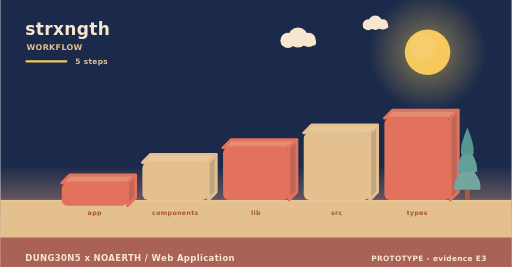
t = 0.00 s
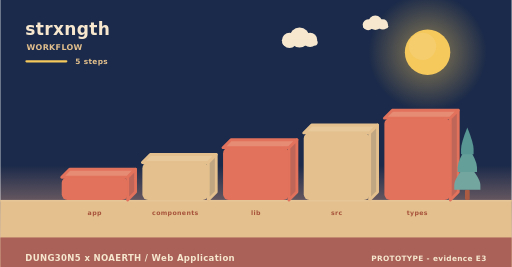
t = 2.00 s
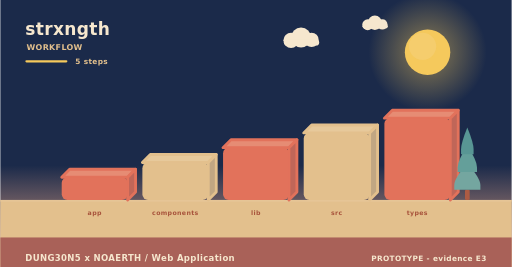
t = 4.00 s
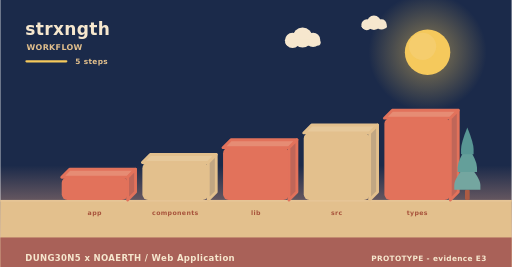
t = 6.00 s
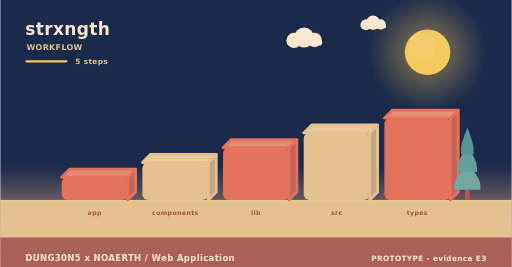
t = 8.00 s
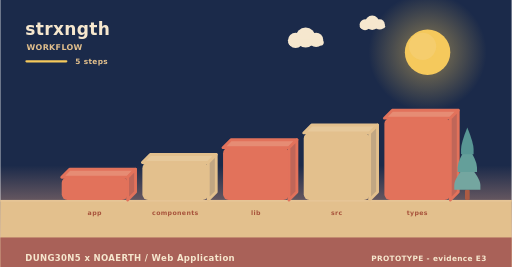
t = 10.00 s

The animated SVG that drew these frames (rendered in a browser with its animation timeline set to each time). Animation: 7 SMIL elements (animateTransform=7); frames cover the first 10.00 s, repeats indefinitely.

<svg xmlns="http://www.w3.org/2000/svg" width="900" height="470" viewBox="0 0 900 470" role="img" aria-label="strxngth - how it is used"><linearGradient id="skyw" x1="0" y1="0" x2="0" y2="1"><stop offset="0" stop-color="#1b2a4a"/><stop offset="0.62" stop-color="#1b2a4a"/><stop offset="1" stop-color="#f3ad8a"/></linearGradient><rect width="900" height="470" fill="url(#skyw)"/><radialGradient id="sunw"><stop offset="0.35" stop-color="#f5c95c" stop-opacity="0.34"/><stop offset="1" stop-color="#f5c95c" stop-opacity="0"/></radialGradient><circle cx="752" cy="92" r="104" fill="url(#sunw)"/><circle cx="752" cy="92" r="40" fill="#f5c95c"/><circle cx="743.2" cy="81.6" r="24" fill="#f5d27e" opacity="0.5"/><g><circle cx="524" cy="66" r="17.64" fill="#f6e7ce"/><circle cx="506.36" cy="71.04" r="13.44" fill="#f6e7ce"/><circle cx="542.48" cy="70.2" r="12.6" fill="#f6e7ce"/><rect x="493.76" y="69.36" width="62.16" height="10.92" rx="5.46" fill="#f6e7ce"/><animateTransform attributeName="transform" type="translate" values="0 0;24 0;0 0" dur="36s" begin="0s" repeatCount="indefinite"/></g><g><circle cx="660" cy="40" r="12.6" fill="#f6e7ce"/><circle cx="647.4" cy="43.6" r="9.6" fill="#f6e7ce"/><circle cx="673.2" cy="43" r="9" fill="#f6e7ce"/><rect x="638.4" y="42.4" width="44.4" height="7.8" rx="3.9" fill="#f6e7ce"/><animateTransform attributeName="transform" type="translate" values="0 0;-18 0;0 0" dur="46s" begin="3s" repeatCount="indefinite"/></g><rect x="0" y="352" width="900" height="118" fill="#e3c08d"/><rect x="0" y="352" width="900" height="3" fill="#e6c596"/><text x="44" y="62" font-family="Verdana,DejaVu Sans,sans-serif" font-size="30" font-weight="700" letter-spacing="0.6" fill="#f6e7ce" text-anchor="start">strxngth</text><text x="46" y="88" font-family="Verdana,DejaVu Sans,sans-serif" font-size="14" font-weight="700" letter-spacing="0.6" fill="#e3c08d" text-anchor="start">WORKFLOW</text><rect x="44" y="106" width="74" height="4" rx="2" fill="#f5c95c"/><text x="132" y="112" font-family="Verdana,DejaVu Sans,sans-serif" font-size="13" font-weight="700" letter-spacing="0.6" fill="#e3c08d" text-anchor="start">5 steps</text><g><path d="M108,312 L224,312 L238,298 L122,298 Z" fill="#e68c74" stroke="#e2725b" stroke-width="5" stroke-linejoin="round"/><path d="M224,312 L238,298 L238,338 L224,352 Z" fill="#c06658" stroke="#e2725b" stroke-width="5" stroke-linejoin="round"/><rect x="108" y="312" width="116" height="40" rx="10" fill="#e2725b"/><animateTransform attributeName="transform" type="translate" values="0 10;0 0" dur="0.8s" begin="0s" fill="freeze"/></g><text x="166" y="378" font-family="Verdana,DejaVu Sans,sans-serif" font-size="11" font-weight="700" letter-spacing="0.6" fill="#a8543c" text-anchor="middle">app</text><g><path d="M250,286 L366,286 L380,272 L264,272 Z" fill="#e7c99b" stroke="#e3c08d" stroke-width="5" stroke-linejoin="round"/><path d="M366,286 L380,272 L380,338 L366,352 Z" fill="#c1a682" stroke="#e3c08d" stroke-width="5" stroke-linejoin="round"/><rect x="250" y="286" width="116" height="66" rx="10" fill="#e3c08d"/><animateTransform attributeName="transform" type="translate" values="0 10;0 0" dur="0.8s" begin="0.22s" fill="freeze"/></g><text x="308" y="378" font-family="Verdana,DejaVu Sans,sans-serif" font-size="11" font-weight="700" letter-spacing="0.6" fill="#a8543c" text-anchor="middle">components</text><g><path d="M392,260 L508,260 L522,246 L406,246 Z" fill="#e68c74" stroke="#e2725b" stroke-width="5" stroke-linejoin="round"/><path d="M508,260 L522,246 L522,338 L508,352 Z" fill="#c06658" stroke="#e2725b" stroke-width="5" stroke-linejoin="round"/><rect x="392" y="260" width="116" height="92" rx="10" fill="#e2725b"/><animateTransform attributeName="transform" type="translate" values="0 10;0 0" dur="0.8s" begin="0.44s" fill="freeze"/></g><text x="450" y="378" font-family="Verdana,DejaVu Sans,sans-serif" font-size="11" font-weight="700" letter-spacing="0.6" fill="#a8543c" text-anchor="middle">lib</text><g><path d="M534,234 L650,234 L664,220 L548,220 Z" fill="#e7c99b" stroke="#e3c08d" stroke-width="5" stroke-linejoin="round"/><path d="M650,234 L664,220 L664,338 L650,352 Z" fill="#c1a682" stroke="#e3c08d" stroke-width="5" stroke-linejoin="round"/><rect x="534" y="234" width="116" height="118" rx="10" fill="#e3c08d"/><animateTransform attributeName="transform" type="translate" values="0 10;0 0" dur="0.8s" begin="0.66s" fill="freeze"/></g><text x="592" y="378" font-family="Verdana,DejaVu Sans,sans-serif" font-size="11" font-weight="700" letter-spacing="0.6" fill="#a8543c" text-anchor="middle">src</text><g><path d="M676,208 L792,208 L806,194 L690,194 Z" fill="#e68c74" stroke="#e2725b" stroke-width="5" stroke-linejoin="round"/><path d="M792,208 L806,194 L806,338 L792,352 Z" fill="#c06658" stroke="#e2725b" stroke-width="5" stroke-linejoin="round"/><rect x="676" y="208" width="116" height="144" rx="10" fill="#e2725b"/><animateTransform attributeName="transform" type="translate" values="0 10;0 0" dur="0.8s" begin="0.88s" fill="freeze"/></g><text x="734" y="378" font-family="Verdana,DejaVu Sans,sans-serif" font-size="11" font-weight="700" letter-spacing="0.6" fill="#a8543c" text-anchor="middle">types</text><rect x="817.86" y="334.08" width="8.28" height="17.92" rx="2.3" fill="#ac5b43"/><path d="M822,287.04 Q799,314.32 799,325.61 Q799,334.08 799,334.08 L845,334.08 Q845,334.08 845,325.61 Q845,314.32 822,287.04 Z" fill="#74a6a0"/><path d="M822,255.68 Q804.98,282.96 804.98,294.25 Q804.98,302.72 804.98,302.72 L839.02,302.72 Q839.02,302.72 839.02,294.25 Q839.02,282.96 822,255.68 Z" fill="#649f9a"/><path d="M822,224.32 Q810.96,251.6 810.96,262.89 Q810.96,271.36 810.96,271.36 L833.04,271.36 Q833.04,271.36 833.04,262.89 Q833.04,251.6 822,224.32 Z" fill="#589694"/><rect x="0" y="418" width="900" height="52" rx="0" fill="#a65c56" opacity="0.94"/><text x="44" y="460" font-family="Verdana,DejaVu Sans,sans-serif" font-size="15" font-weight="700" letter-spacing="0.6" fill="#f6e7ce" text-anchor="start">DUNG30N5 x NOAERTH  /  Web Application</text><text x="856" y="460" font-family="Verdana,DejaVu Sans,sans-serif" font-size="13" font-weight="700" letter-spacing="0.6" fill="#f6e7ce" text-anchor="end">PROTOTYPE  -  evidence E3</text></svg>
